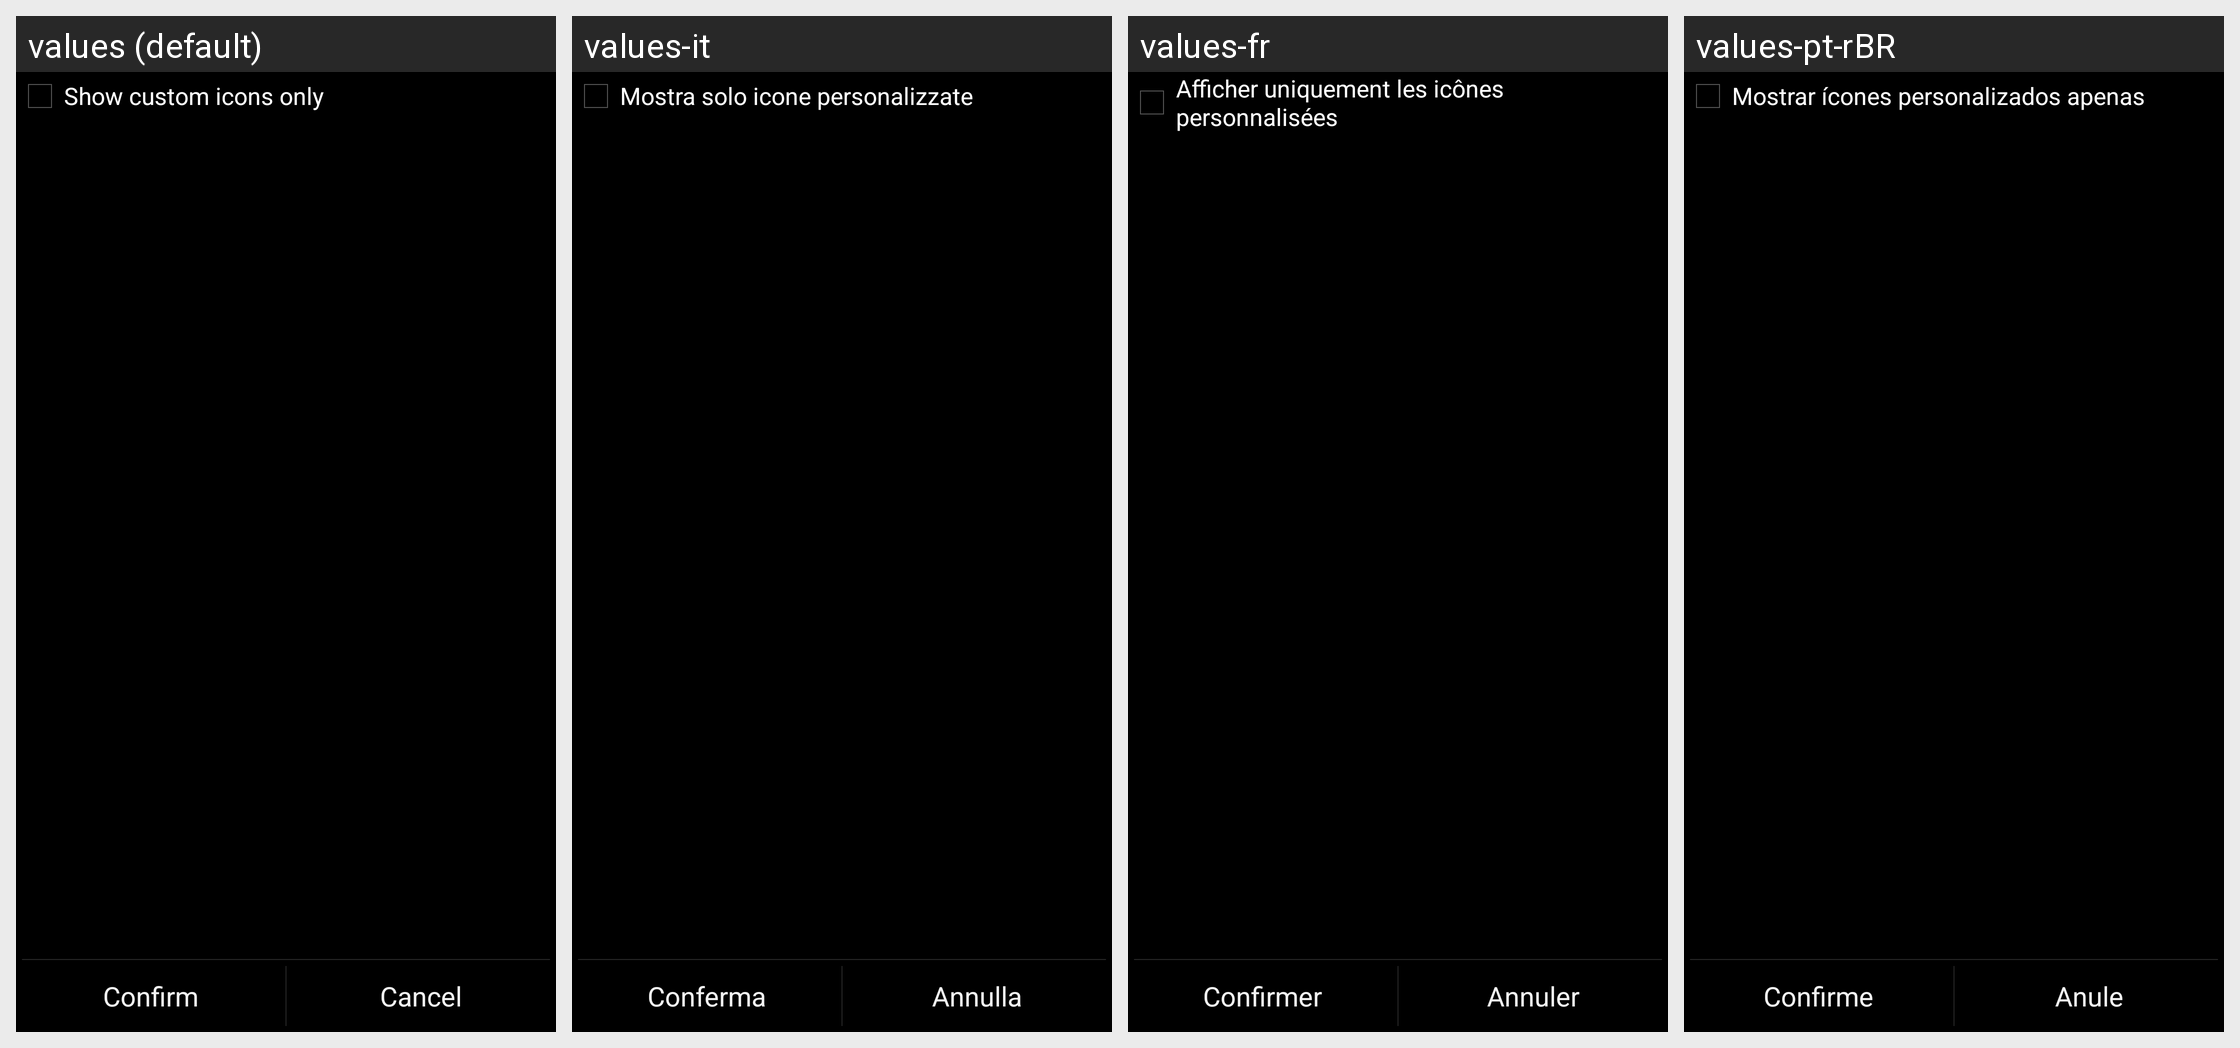

For this localized Android screen grid, give each drawn string resource with its value in every locale shown.
Android screen res/layout/icon_picker_activity.xml rendered under 4 locales, left to right: values (default), values-it, values-fr, values-pt-rBR. Device: Nexus 5 (rendered at 1080×1920; each locale shown at half size, 540×960, under a caption strip naming it); theme QDR.Theme.Classic.
Other locales in the repository, not shown: values-de, values-es, values-sv-rSE.
Strings drawn on this screen, with the default value and each locale's value (text and hints the layout hard-codes, and strings that could not be matched under every locale, appear in the picture but are not listed):

lblCustomIconsOnly
  values: Show custom icons only
  values-it: Mostra solo icone personalizzate
  values-fr: Afficher uniquement les icônes personnalisées
  values-pt-rBR: Mostrar ícones personalizados apenas

lblConfirm
  values: Confirm
  values-it: Conferma
  values-fr: Confirmer
  values-pt-rBR: Confirme

lblCancel
  values: Cancel
  values-it: Annulla
  values-fr: Annuler
  values-pt-rBR: Anule
